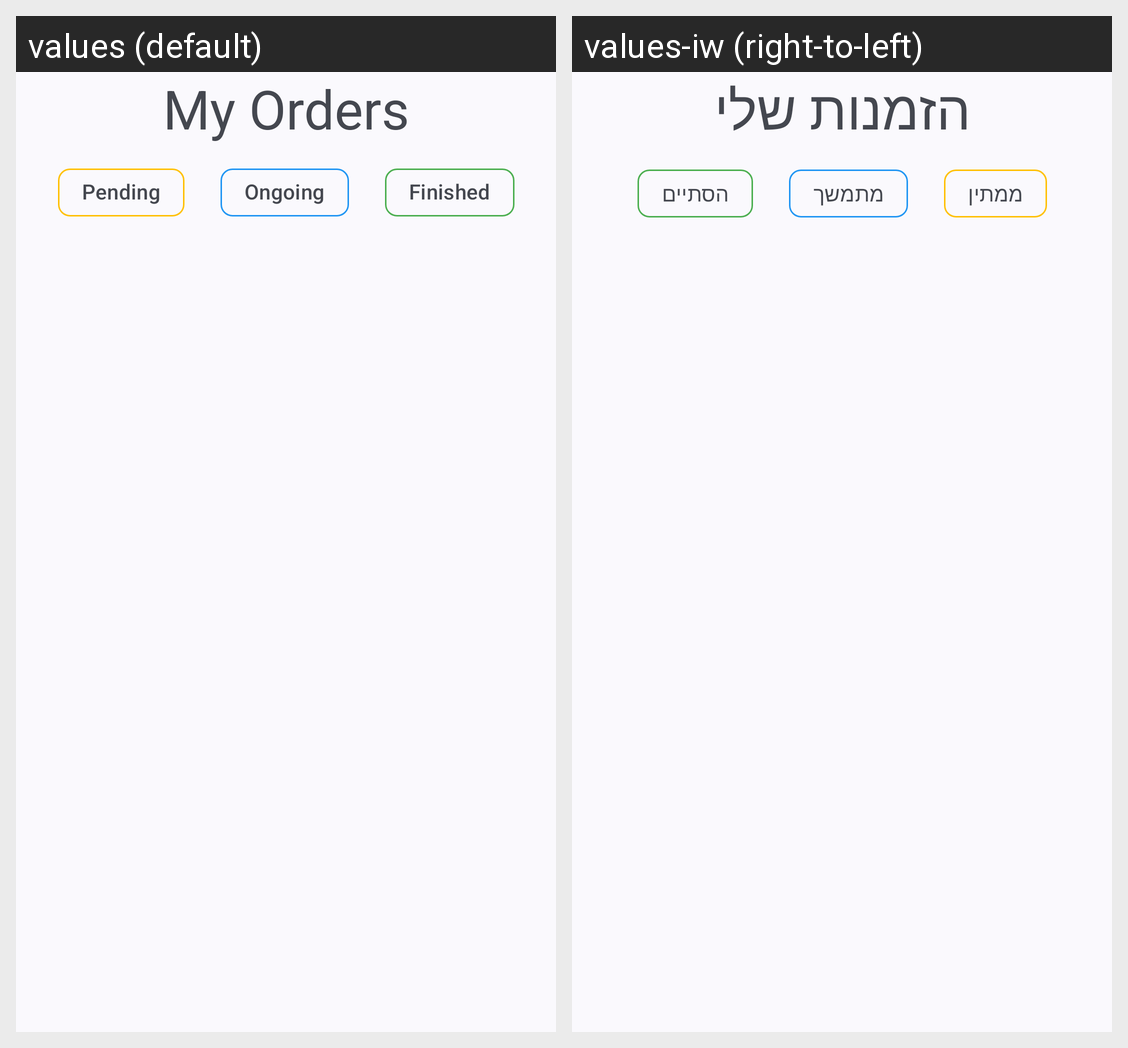

The Android screen above is rendered under two locales of the same app. Produce the string resources it draws, with the default and per-locale values.
Android screen res/layout/fragment_current_orders.xml rendered under 2 locales, left to right: values (default), values-iw (right-to-left). Device: Nexus 5 (rendered at 1080×1920; each locale shown at half size, 540×960, under a caption strip naming it); theme Theme.FeedForward_Association.
Strings drawn on this screen, with the default value and each locale's value (text and hints the layout hard-codes, and strings that could not be matched under every locale, appear in the picture but are not listed):

title_current_orders
  values: My Orders
  values-iw: הזמנות שלי

pending
  values: Pending
  values-iw: ממתין

ongoing
  values: Ongoing
  values-iw: מתמשך

finished
  values: Finished
  values-iw: הסתיים
